Run: headless pygame with SDL's dummy video driver; simulated clock (each Clock.tick advances the game by its frame time, no real sleeping); random seed 0; keys injected as events and as key.get_pressed() state; no mouse input.
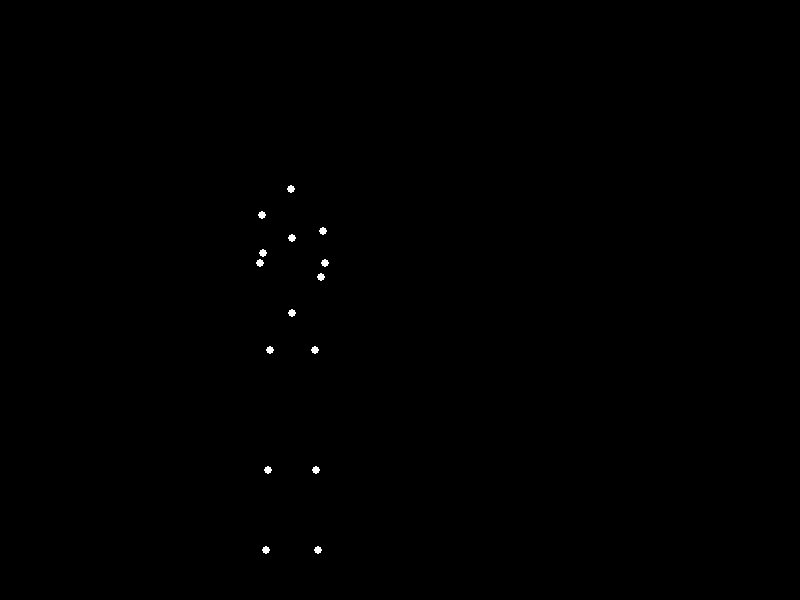
Frame 1 of 4 · flips 1–60 · no input
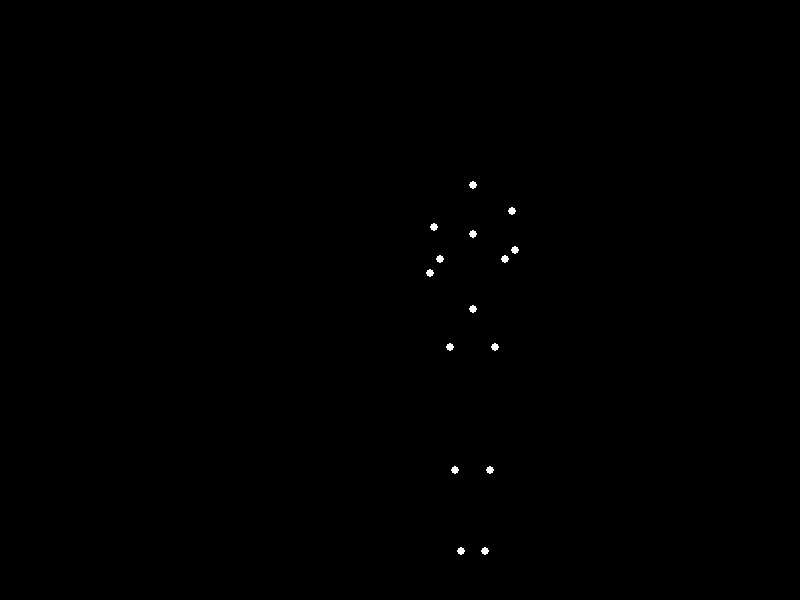
Frame 2 of 4 · flips 61–180 · tapped SPACE, RETURN · held RIGHT (→), D
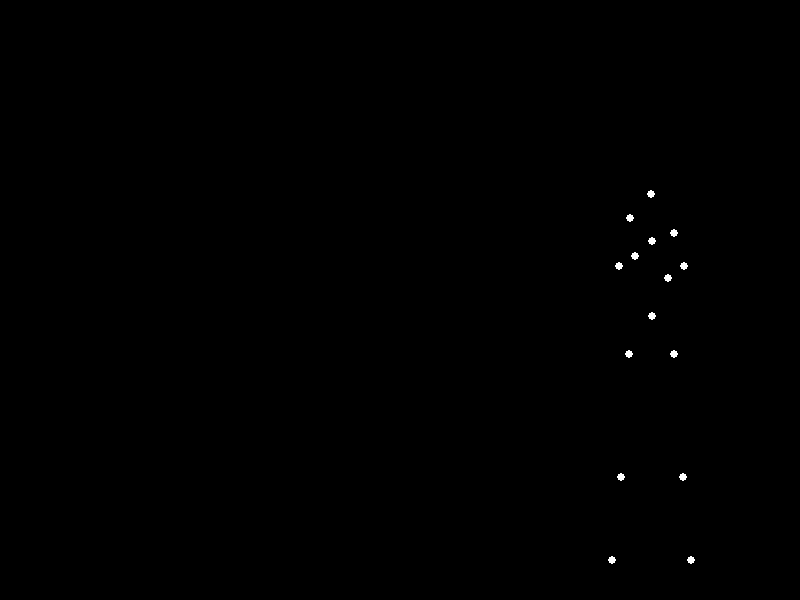
Frame 3 of 4 · flips 181–300 · held DOWN (↓), S
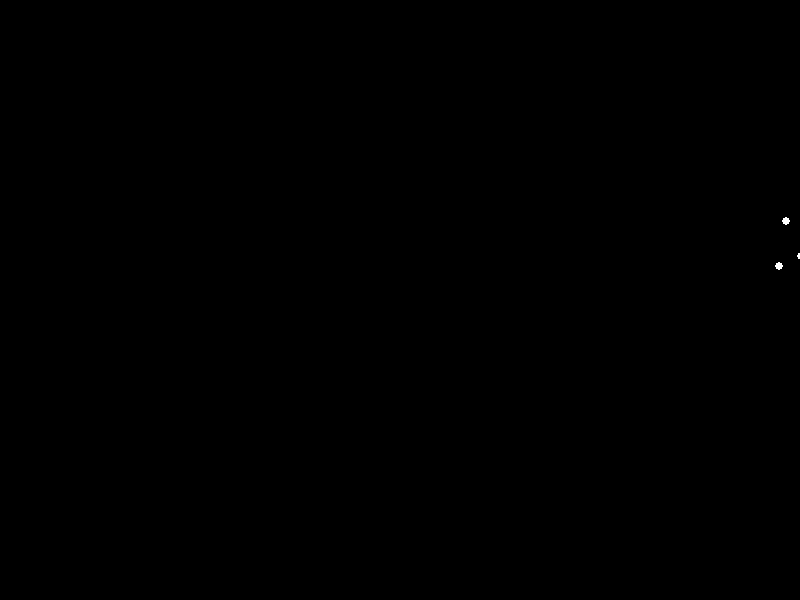
Frame 4 of 4 · flips 301–420 · held LEFT (←), A, UP (↑), W

The pygame program that drew these frames:


import pygame
import math

# --- Pygame Setup ---
SCREEN_WIDTH = 800
SCREEN_HEIGHT = 600
FPS = 60

pygame.init()
screen = pygame.display.set_mode((SCREEN_WIDTH, SCREEN_HEIGHT))
pygame.display.set_caption("Biological Motion Stimulus - Running Sad Woman")
clock = pygame.time.Clock()

# --- Colors ---
BLACK = (0, 0, 0)
WHITE = (255, 255, 255)

# --- Point Light Parameters ---
POINT_RADIUS = 4 # Size of the white dots
NUM_POINTS = 15 # Required number of point lights

# --- Biomechanical Model (15 points) ---
# Point mapping (approximate, based on common 15-point models used in biological motion studies):
# 0: Head
# 1: Neck/Upper Spine
# 2: Right Shoulder
# 3: Left Shoulder
# 4: Right Elbow
# 5: Left Elbow
# 6: Right Wrist
# 7: Left Wrist
# 8: Mid-Torso/Spine
# 9: Right Hip
# 10: Left Hip
# 11: Right Knee
# 12: Left Knee
# 13: Right Ankle
# 14: Left Ankle

# Base pose (relative coordinates for a canonical size). Origin (0,0) is at the hips/pelvis level.
# Y-axis is positive downwards in Pygame. So points above hips are negative Y.
# These values are designed for a 'heavy' and slightly 'sad' posture:
# Shoulders slightly slumped, head slightly lower, wider stance for hips/feet.
base_points_canonical = {
    # Head and Torso
    0: (0, -0.65),    # Head (y-coord is lower, implying a slightly bowed head)
    1: (0, -0.45),    # Neck/Upper Spine
    8: (0, -0.15),    # Mid-Torso/Spine

    # Shoulders, Arms, Wrists (relative to body center)
    2: (0.13, -0.35), # Right Shoulder (slightly wider to imply 'heavy')
    3: (-0.13, -0.35),# Left Shoulder (slightly wider to imply 'heavy')
    4: (0.22, -0.20), # Right Elbow (bent, slightly outward for relaxed/heavy)
    5: (-0.22, -0.20),# Left Elbow (bent, slightly outward for relaxed/heavy)
    6: (0.28, -0.05), # Right Wrist (more bent, closer to body for relaxed/heavy)
    7: (-0.28, -0.05),# Left Wrist (more bent, closer to body for relaxed/heavy)

    # Hips, Legs, Ankles (relative to hips origin)
    9: (0.09, 0),     # Right Hip (wider stance for 'heavy')
    10: (-0.09, 0),   # Left Hip (wider stance for 'heavy')
    11: (0.09, 0.35), # Right Knee
    12: (-0.09, 0.35),# Left Knee
    13: (0.09, 0.70), # Right Ankle
    14: (-0.09, 0.70) # Left Ankle
}

# Determine a realistic figure height in pixels. This scales the 'canonical' units.
FIGURE_HEIGHT_PX = 250 

# Convert canonical relative coordinates to actual pixel coordinates for the base pose.
# (0,0) in this system is the figure's hip center in pixels.
base_points_pixel = {k: (v[0] * FIGURE_HEIGHT_PX, v[1] * FIGURE_HEIGHT_PX) for k, v in base_points_canonical.items()}

# Screen placement variables
X_START_POS = SCREEN_WIDTH / 4 # Starting horizontal position for the figure
Y_CENTER_ANCHOR = SCREEN_HEIGHT / 2 + 50 # Vertical anchor for the figure's hips. Lower for "heavy" person.

# Animation parameters
MOTION_SPEED_FACTOR = 0.08 # Controls the speed of the gait cycle. Lower for 'heavy' person.
HORIZONTAL_RUN_SPEED = 1.5 # Pixels per frame. Slower speed for 'heavy' person.

# Overall body motion amplitudes
VERTICAL_BOB_AMPLITUDE = 10 # Smaller vertical bounce for "heavy"
HEAD_BOB_AMPLITUDE_Y = 4 # Subtle head bob
HEAD_SWAY_AMPLITUDE_X = 2 # Subtle head sway
TORSO_SWAY_AMPLITUDE_X = 4 # Subtle torso sway

# Leg kinematics (tuned for running gait)
LEG_SWING_AMPLITUDE_X = 40 # Forward/backward leg swing
LEG_SWING_AMPLITUDE_Y = 15 # Lift of foot/knee during swing (smaller for 'heavy')
KNEE_BEND_AMPLITUDE = 30 # How much knee flexes during stride
ANKLE_LIFT_AMPLITUDE = 15 # Ankle lift for ground clearance

# Arm kinematics (tuned for running)
ARM_SWING_AMPLITUDE_X = 25 # Forward/backward arm swing (reduced for 'sad'/'heavy')
ARM_SWING_AMPLITUDE_Y = 8 # Up/down arm swing
ELBOW_BEND_AMPLITUDE = 10 # Elbow flexion (less dynamic for 'sad'/'heavy')

def get_point_positions(time_factor_raw, current_character_x):
    """
    Calculates the positions of all 15 points for a given time in the animation cycle.
    `time_factor_raw` is a continuously increasing value (e.g., frame counter).
    `current_character_x` is the global horizontal position of the character's center.
    """
    positions = {}

    # Normalize time_factor to a 0-2*PI cycle for gait calculation.
    # `t` represents the phase of the right leg's stride (0 to 2*pi for one full cycle).
    t = (time_factor_raw * MOTION_SPEED_FACTOR) % (2 * math.pi)

    # --- Overall Body Motion (Torso, Head) ---
    # Vertical bob: Body is generally lowest during mid-stance (when a foot is on the ground)
    # and highest during push-off. sin(t + pi/2) ensures this timing.
    vertical_offset = math.sin(t + math.pi/2) * VERTICAL_BOB_AMPLITUDE

    # Torso sway: Side-to-side for balance, often at half the gait frequency.
    torso_x_sway = math.sin(t * 0.5) * TORSO_SWAY_AMPLITUDE_X

    # Head motion: Subtle bob and sway, slightly out of sync with torso for naturalness.
    head_y_offset = math.sin(t * 1.2 + math.pi/4) * HEAD_BOB_AMPLITUDE_Y
    head_x_offset = math.cos(t * 0.8) * HEAD_SWAY_AMPLITUDE_X

    # Apply base position and overall motion to core points (Head, Neck, Mid-Torso).
    positions[0] = (base_points_pixel[0][0] + torso_x_sway + head_x_offset,
                    base_points_pixel[0][1] + vertical_offset + head_y_offset) # Head
    positions[1] = (base_points_pixel[1][0] + torso_x_sway,
                    base_points_pixel[1][1] + vertical_offset) # Neck
    positions[8] = (base_points_pixel[8][0] + torso_x_sway,
                    base_points_pixel[8][1] + vertical_offset) # Mid-Torso

    # --- Leg Kinematics (Right and Left are out of phase by PI) ---
    for side in ['right', 'left']:
        hip_idx = 9 if side == 'right' else 10
        knee_idx = 11 if side == 'right' else 12
        ankle_idx = 13 if side == 'right' else 14
        
        # Determine specific phase for the current leg. Left leg is opposite to right.
        leg_t = t if side == 'right' else (t + math.pi) % (2 * math.pi)

        # Hip position (influenced by torso sway and general bob).
        hip_x_base = base_points_pixel[hip_idx][0] + torso_x_sway
        hip_y_base = base_points_pixel[hip_idx][1] + vertical_offset
        positions[hip_idx] = (hip_x_base, hip_y_base)

        # Leg swing (forward/backward movement). Cosine wave provides natural swing.
        leg_swing_x = math.cos(leg_t) * LEG_SWING_AMPLITUDE_X

        # Leg lift (up/down movement, primarily during swing phase).
        # abs(sin(2*leg_t)) creates two lifts per cycle (take-off and mid-swing).
        leg_lift_y = abs(math.sin(leg_t * 2)) * LEG_SWING_AMPLITUDE_Y

        # Knee bend (flexes during swing, extends at strike/push-off).
        # (0.5 - 0.5 * cos(2*leg_t)) creates a wave that goes from 0 to 1 and back.
        knee_bend_y = (0.5 - 0.5 * math.cos(leg_t * 2)) * KNEE_BEND_AMPLITUDE
        
        # Ankle lift (foot clearance from ground).
        # Offset phase to align with mid-swing.
        ankle_lift_y = (0.5 - 0.5 * math.cos(leg_t * 2 + math.pi/2)) * ANKLE_LIFT_AMPLITUDE

        # Calculate Knee position relative to hip.
        knee_x = hip_x_base + leg_swing_x * 0.5 # Knee leads/trails hip less than ankle
        knee_y = hip_y_base + base_points_pixel[knee_idx][1] + leg_lift_y + knee_bend_y
        positions[knee_idx] = (knee_x, knee_y)

        # Calculate Ankle position relative to hip.
        ankle_x = hip_x_base + leg_swing_x * 1.0
        ankle_y = hip_y_base + base_points_pixel[ankle_idx][1] + leg_lift_y * 1.5 + knee_bend_y * 0.5 + ankle_lift_y
        positions[ankle_idx] = (ankle_x, ankle_y)

    # --- Arm Kinematics (Right and Left are out of phase by PI, and opposite to same-side leg) ---
    for side in ['right', 'left']:
        shoulder_idx = 2 if side == 'right' else 3
        elbow_idx = 4 if side == 'right' else 5
        wrist_idx = 6 if side == 'right' else 7

        # Arm phase is opposite to corresponding leg (e.g., Right Arm forward when Left Leg is forward).
        # If right leg phase is `t`, then right arm phase is `t + pi`.
        arm_t = (t + math.pi) % (2 * math.pi) if side == 'right' else t

        shoulder_x_base = base_points_pixel[shoulder_idx][0] + torso_x_sway
        shoulder_y_base = base_points_pixel[shoulder_idx][1] + vertical_offset
        positions[shoulder_idx] = (shoulder_x_base, shoulder_y_base)

        # Arm swing (forward/backward).
        arm_swing_x = math.cos(arm_t) * ARM_SWING_AMPLITUDE_X

        # Arm lift (up/down).
        arm_lift_y = math.sin(arm_t) * ARM_SWING_AMPLITUDE_Y

        # Elbow bend (more bent when arm is back).
        elbow_bend_y = abs(math.sin(arm_t)) * ELBOW_BEND_AMPLITUDE

        # Calculate Elbow position relative to shoulder.
        elbow_x = shoulder_x_base + arm_swing_x
        elbow_y = shoulder_y_base + base_points_pixel[elbow_idx][1] + arm_lift_y + elbow_bend_y
        positions[elbow_idx] = (elbow_x, elbow_y)

        # Calculate Wrist position relative to shoulder.
        wrist_x = shoulder_x_base + arm_swing_x * 1.5
        wrist_y = shoulder_y_base + base_points_pixel[wrist_idx][1] + arm_lift_y * 1.5 + elbow_bend_y * 1.5
        positions[wrist_idx] = (wrist_x, wrist_y)

    # --- Apply global screen offset and horizontal movement ---
    final_positions = []
    for i in range(NUM_POINTS):
        px, py = positions[i]
        final_x = int(current_character_x + px)
        final_y = int(Y_CENTER_ANCHOR + py) # Y_CENTER_ANCHOR is the screen Y of the hips
        final_positions.append((final_x, final_y))

    return final_positions

# --- Game Loop ---
running = True
time_elapsed = 0 # Continuous time counter for animation progression
character_x = X_START_POS # Initial horizontal position of the character

while running:
    for event in pygame.event.get():
        if event.type == pygame.QUIT:
            running = False

    # Update animation time
    time_elapsed += 1

    # Update character's global X position to simulate running across the screen.
    # Reset character to the left side once it moves completely off the right side.
    character_x += HORIZONTAL_RUN_SPEED
    if character_x > SCREEN_WIDTH + FIGURE_HEIGHT_PX: # If figure is entirely off right
        character_x = -FIGURE_HEIGHT_PX # Reset to entirely off left

    # Get current point positions based on animation time and character's global X.
    current_point_positions = get_point_positions(time_elapsed, character_x)

    # --- Drawing ---
    screen.fill(BLACK) # Solid black background

    # Draw each point as a white circle
    for x, y in current_point_positions:
        pygame.draw.circle(screen, WHITE, (x, y), POINT_RADIUS)

    pygame.display.flip() # Update the full display surface to the screen

    # Cap the frame rate
    clock.tick(FPS)

pygame.quit()
